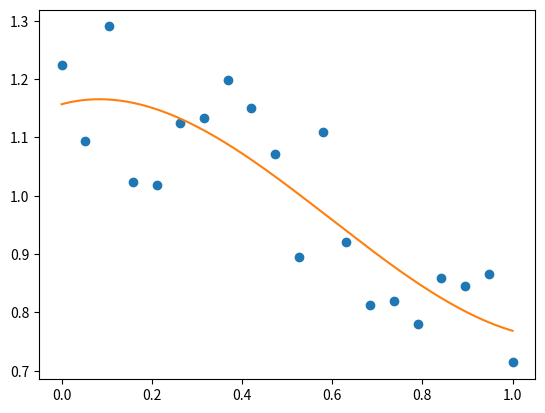
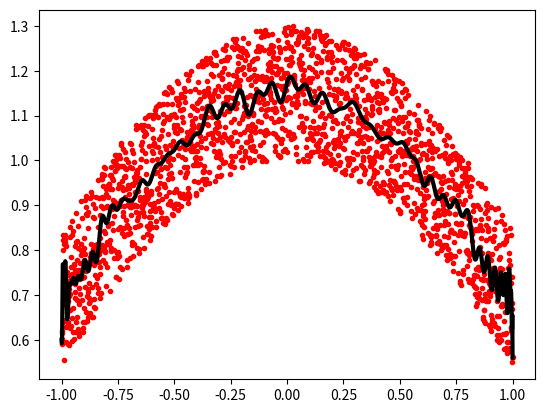

Here is the Python script that generated these plots, in order:
#!/usr/bin/env python
# -*- coding: utf-8 -*-

import numpy as np
import matplotlib.pyplot as plt
from matplotlib.backends.backend_pdf import PdfPages

pp = PdfPages("polynomials.pdf")
print("Setup Complete")

p = np.poly1d([3, 2, -1])
print(p(0), p.roots, p.order)

x = np.linspace(0, 1, 20)
y = np.cos(x) + 0.3 * np.random.rand(20)
p = np.poly1d(np.polyfit(x, y, 3))
# use a larger number of points for smoother plotting
t = np.linspace(0, 1, 200)
plt.plot(x, y, "o", t, p(t), "-")

pp.savefig()
plt.clf()

# coefs in different order!
p = np.polynomial.Polynomial([-1, 2, 3])
print(p(0), p.roots())
# In general polynomials do not always expose 'order'
print(p.degree())
x = np.linspace(-1, 1, 2000)
y = np.cos(x) + 0.3 * np.random.rand(2000)
p = np.polynomial.Chebyshev.fit(x, y, 90)
plt.plot(x, y, "r.")
plt.plot(x, p(x), "k-", lw=3)

pp.savefig()
plt.clf()
pp.close()
